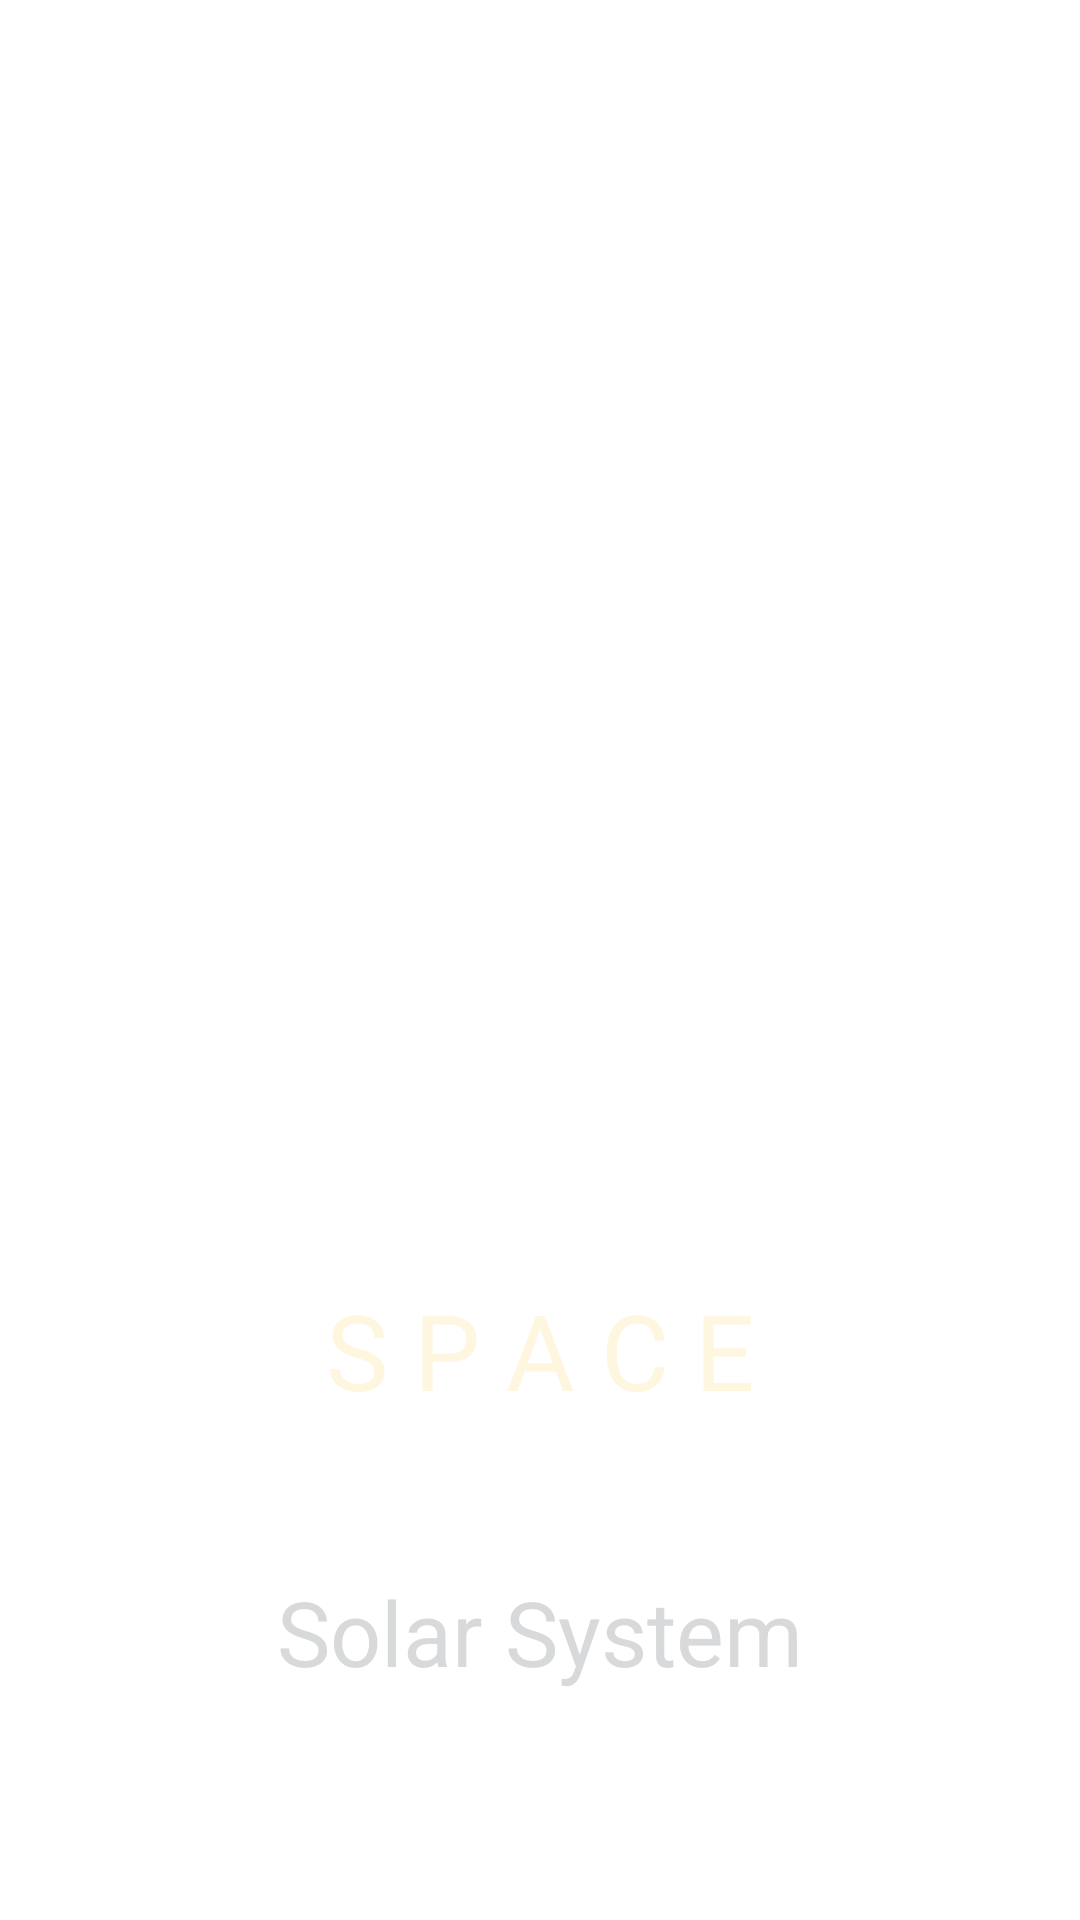

Produce the Android XML layout that renders to this screen, including the resource entries it uses.
<!-- AndroidManifest.xml: application theme Theme.RecycleView -->
<!-- res/layout/activity_luncher_screen.xml -->
<?xml version="1.0" encoding="utf-8"?>
<androidx.constraintlayout.widget.ConstraintLayout xmlns:android="http://schemas.android.com/apk/res/android"
    xmlns:app="http://schemas.android.com/apk/res-auto"
    xmlns:tools="http://schemas.android     .com/tools"
    android:layout_width="match_parent"
    android:layout_height="match_parent"
    android:background="@drawable/blur_background"
    tools:context=".LuncherScreen">

    <TextView
        android:layout_width="wrap_content"
        android:layout_height="wrap_content"
        android:text="@string/s_p_a_c_e"
        android:textColor="@color/desc2_font"
        android:textSize="35sp"
        app:layout_constraintBottom_toBottomOf="parent"
        app:layout_constraintEnd_toEndOf="parent"
        app:layout_constraintStart_toStartOf="parent"
        app:layout_constraintTop_toTopOf="parent"
        app:layout_constraintVertical_bias="0.719" />

    <TextView
        android:layout_width="wrap_content"
        android:layout_height="wrap_content"
        android:text="@string/app_name"
        android:textColor="@color/title_font"
        android:textSize="30sp"
        app:layout_constraintBottom_toBottomOf="parent"
        app:layout_constraintEnd_toEndOf="parent"
        app:layout_constraintStart_toStartOf="parent"
        app:layout_constraintTop_toTopOf="parent"
        app:layout_constraintVertical_bias="0.873" />
</androidx.constraintlayout.widget.ConstraintLayout>
<!-- resources referenced by this layout -->
<resources>
  <color name="desc2_font">#FFF6E0</color>
  <color name="title_font">#D8D9DA</color>
  <string name="app_name">Solar System</string>
  <string name="s_p_a_c_e">S P A C E</string>
  <style name="Theme.RecycleView" parent="Theme.MaterialComponents.DayNight.DarkActionBar">
          
          <item name="colorPrimary">@color/background_app</item>
          <item name="colorPrimaryVariant">@color/desc_font</item>
          <item name="colorOnPrimary">@color/white</item>
          
          <item name="colorSecondary">@color/teal_200</item>
          <item name="colorSecondaryVariant">@color/teal_700</item>
          <item name="colorOnSecondary">@color/black</item>
          
          <item name="android:statusBarColor" tools:targetApi="l">?attr/colorPrimaryVariant</item>
          
      </style>
  <color name="background_app">#272829</color>
  <color name="desc_font">#61677A</color>
  <color name="white">#FFFFFFFF</color>
  <color name="teal_200">#FF03DAC5</color>
  <color name="teal_700">#FF018786</color>
  <color name="black">#FF000000</color>
</resources>
